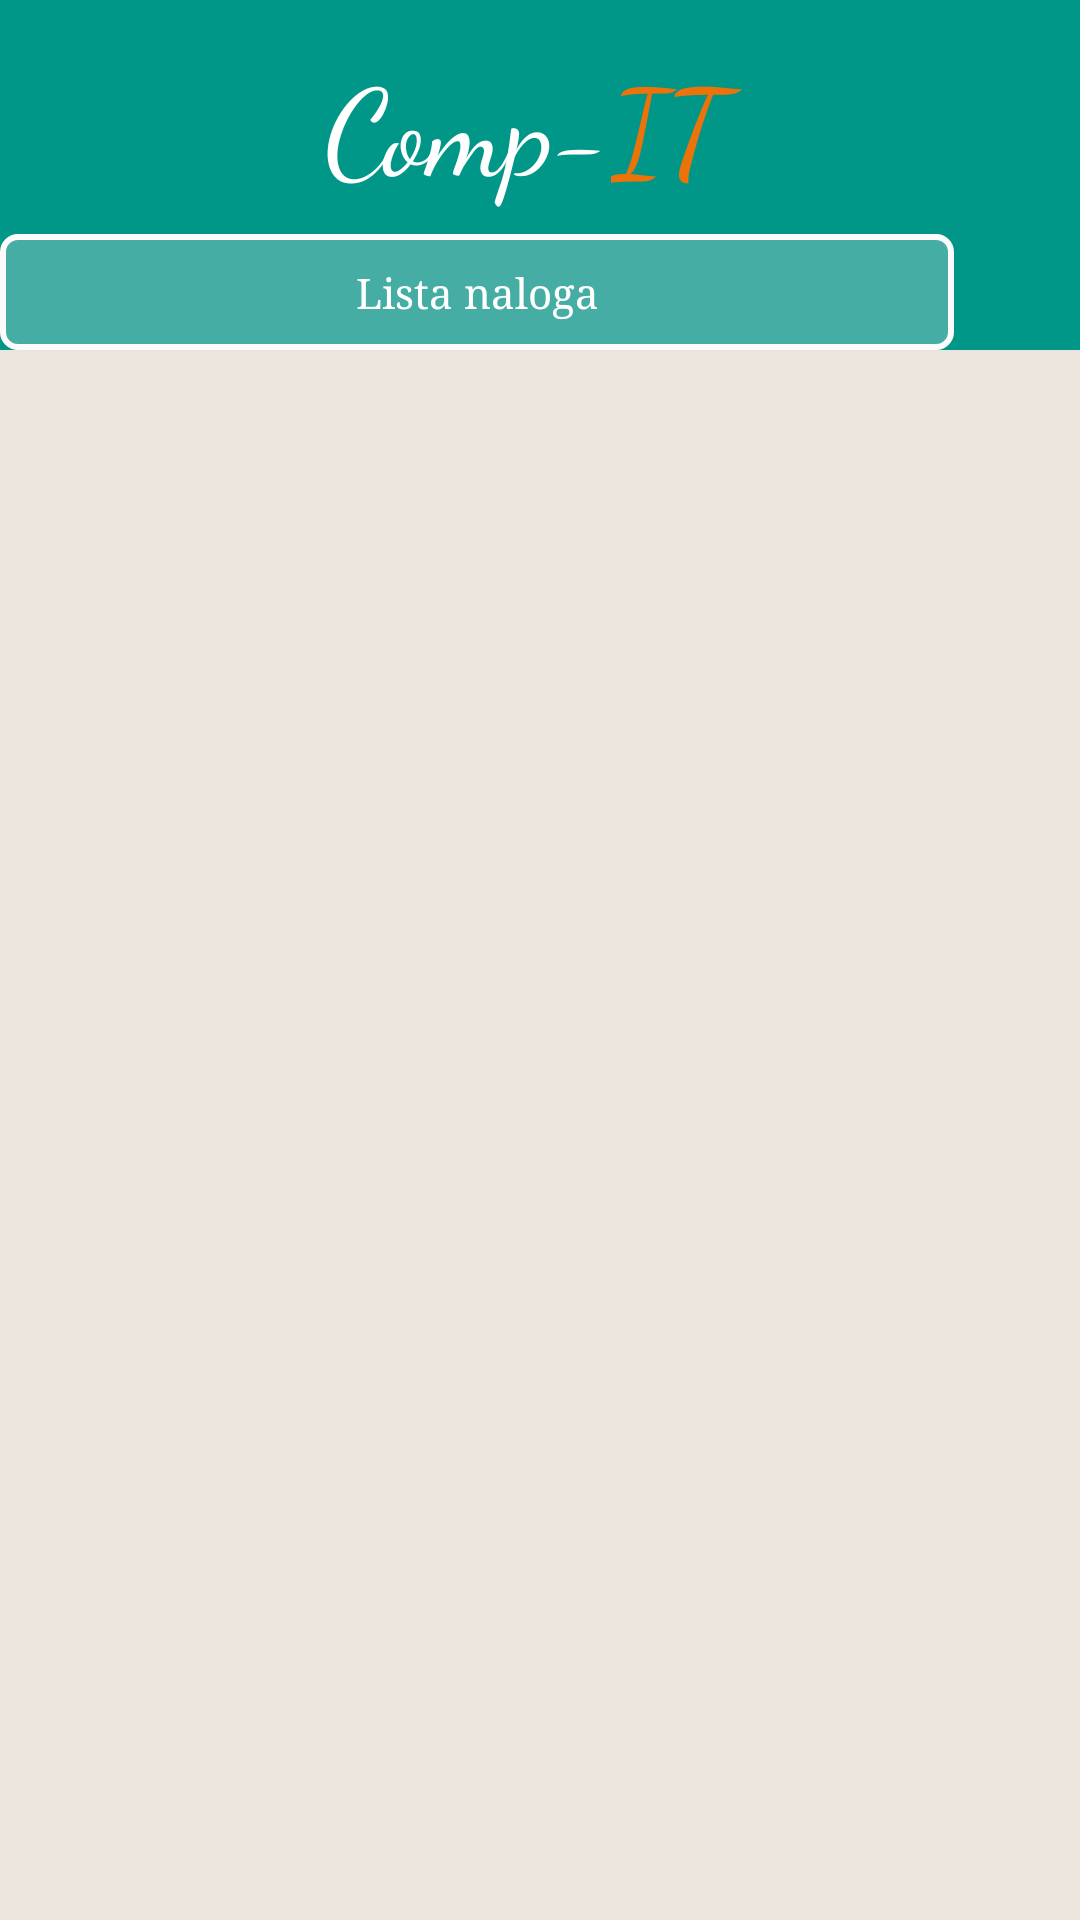

Here is an Android app screen rendered from its layout file. Give the layout XML and the strings, colors and styles it references.
<!-- AndroidManifest.xml: application theme AppTheme -->
<!-- res/layout/activity_main.xml -->
<?xml version="1.0" encoding="utf-8"?>
<LinearLayout xmlns:android="http://schemas.android.com/apk/res/android"
    xmlns:app="http://schemas.android.com/apk/res-auto"
    xmlns:tools="http://schemas.android.com/tools"
    android:layout_width="match_parent"
    android:layout_height="match_parent"
    android:orientation="vertical"
    android:gravity="center"
    >
    <LinearLayout
        android:layout_width="match_parent"
        android:layout_height="match_parent"
        android:layout_weight="4.5"
        android:background="@color/teal"
        android:orientation="vertical">

        <LinearLayout
            android:layout_width="match_parent"
            android:layout_height="match_parent"
            android:layout_weight="1"
            android:orientation="horizontal">

            <TextView
                android:layout_width="match_parent"
                android:layout_height="match_parent"
                android:layout_marginTop="5dp"
                android:layout_weight="1"
                android:fontFamily="cursive"
                android:gravity="right|center"
                android:text="Comp-"
                android:textColor="#fff"
                android:textSize="40dp" />

            <TextView
                android:layout_width="match_parent"
                android:layout_height="match_parent"
                android:layout_marginTop="5dp"
                android:layout_weight="1.3"
                android:fontFamily="cursive"
                android:gravity="left|center"
                android:text="IT"
                android:textColor="#ec7309"
                android:textSize="40dp" />
        </LinearLayout>

        <LinearLayout
            android:layout_width="match_parent"
            android:layout_height="match_parent"
            android:layout_weight="2"
            android:orientation="horizontal">


            <TextView
                android:layout_width="match_parent"
                android:layout_height="match_parent"
                android:layout_weight="0.7"
                android:background="@drawable/buttonmain"
                android:fontFamily="serif"
                android:gravity="center"
                android:text="Lista naloga"
                android:textColor="#fff" />
            <Button
                android:id="@+id/noviZahtjev"
                android:layout_width="38dp"
                android:layout_height="match_parent"
                android:background="@drawable/novi"
                android:fontFamily="serif"
                android:textAllCaps="false"
                android:textColor="#fff"
                android:textSize="11.5dp"
                android:layout_marginBottom="5dp"
                android:layout_marginLeft="1dp"
                />

            <Space
                android:layout_width="3dp"
                android:layout_height="match_parent" />
        </LinearLayout>
    </LinearLayout>

    <FrameLayout
        android:layout_width="match_parent"
        android:layout_height="match_parent"
        android:layout_weight="1"
        android:background="#ece5dd">

        <ListView
            android:id="@+id/listView"
            android:layout_width="match_parent"
            android:layout_height="match_parent"
            android:layout_marginTop="2dp"
            android:layout_weight="1"
            android:orientation="vertical" />



    </FrameLayout>

</LinearLayout>
<!-- resources referenced by this layout -->
<resources>
  <color name="teal">#009688</color>
  <!-- drawable buttonmain (drawable) -->
  <?xml version="1.0" encoding="utf-8"?>
  <shape xmlns:android="http://schemas.android.com/apk/res/android" android:shape="rectangle" >
  <corners
      android:radius="5dp"
      />
  <gradient
      android:angle="45"
      android:startColor="#4be9e5e5"
      android:centerColor="#4be9e5e5"
      android:endColor="#4be9e5e5"
      android:type="linear"
      />
  <size
      android:width="270dp"
      android:height="60dp"
      />
  <stroke
      android:width="2dp"
      android:color="#fcfafa"
      />
  </shape>
  <style name="AppTheme" parent="Theme.AppCompat.Light.DarkActionBar">
          
          <item name="colorPrimary">@color/customColor</item>
          <item name="colorPrimaryDark">@color/colorPrimaryDark</item>
          <item name="colorAccent">@color/colorAccent</item>
          <item name="windowActionBar">false</item>
          <item name="windowNoTitle">true</item>
  
      </style>
  <color name="customColor">#10d9b1</color>
  <color name="colorPrimaryDark">#303f9f</color>
  <color name="colorAccent">#FF4081</color>
</resources>
